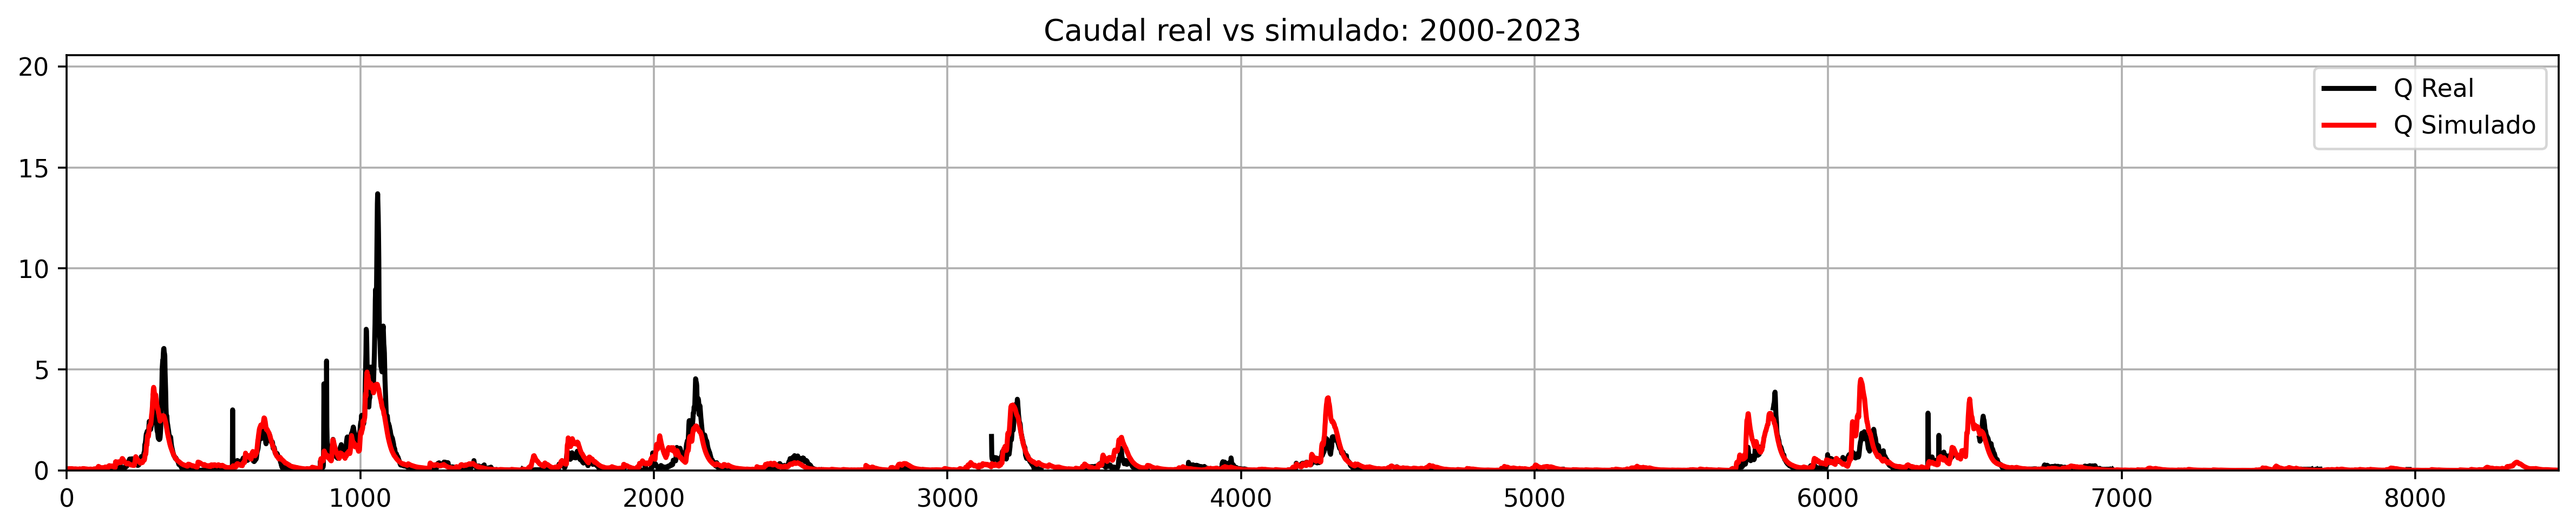

The file beside this chart, header and first rows:
0, 1
2000-01-01, 0.0597
2000-01-02, 0.05963
2000-01-03, 0.05956
2000-01-04, 0.06305
2000-01-05, 0.0707
2000-01-06, 0.07633
2000-01-07, 0.08141
2000-01-08, 0.08972
2000-01-09, 0.08797
2000-01-10, 0.08787
2000-01-11, 0.08663
2000-01-12, 0.08496
2000-01-13, 0.08335
2000-01-14, 0.08181
2000-01-15, 0.08057
2000-01-16, 0.0791
2000-01-17, 0.09234
2000-01-18, 0.09025
2000-01-19, 0.08823
2000-01-20, 0.0863
2000-01-21, 0.08443
2000-01-22, 0.08264
2000-01-23, 0.08119
2000-01-24, 0.07952
2000-01-25, 0.07791
2000-01-26, 0.07636
2000-01-27, 0.07486
2000-01-28, 0.07705
2000-01-29, 0.08228
2000-01-30, 0.08118
2000-01-31, 0.07936
2000-02-01, 0.07761
2000-02-02, 0.07594
2000-02-03, 0.0762
2000-02-04, 0.07455
2000-02-05, 0.07295
2000-02-06, 0.07146
2000-02-07, 0.06998
2000-02-08, 0.06856
2000-02-09, 0.06719
2000-02-10, 0.06588
2000-02-11, 0.06461
2000-02-12, 0.06338
2000-02-13, 0.0622
2000-02-14, 0.08103
2000-02-15, 0.07892
2000-02-16, 0.07691
2000-02-17, 0.07499
2000-02-18, 0.07314
2000-02-19, 0.07137
2000-02-20, 0.06973
2000-02-21, 0.06834
2000-02-22, 0.0687
2000-02-23, 0.06895
2000-02-24, 0.07034
2000-02-25, 0.09327
2000-02-26, 0.09181
2000-02-27, 0.09276
2000-02-28, 0.09313
2000-02-29, 0.0902
... 8,429 more rows
